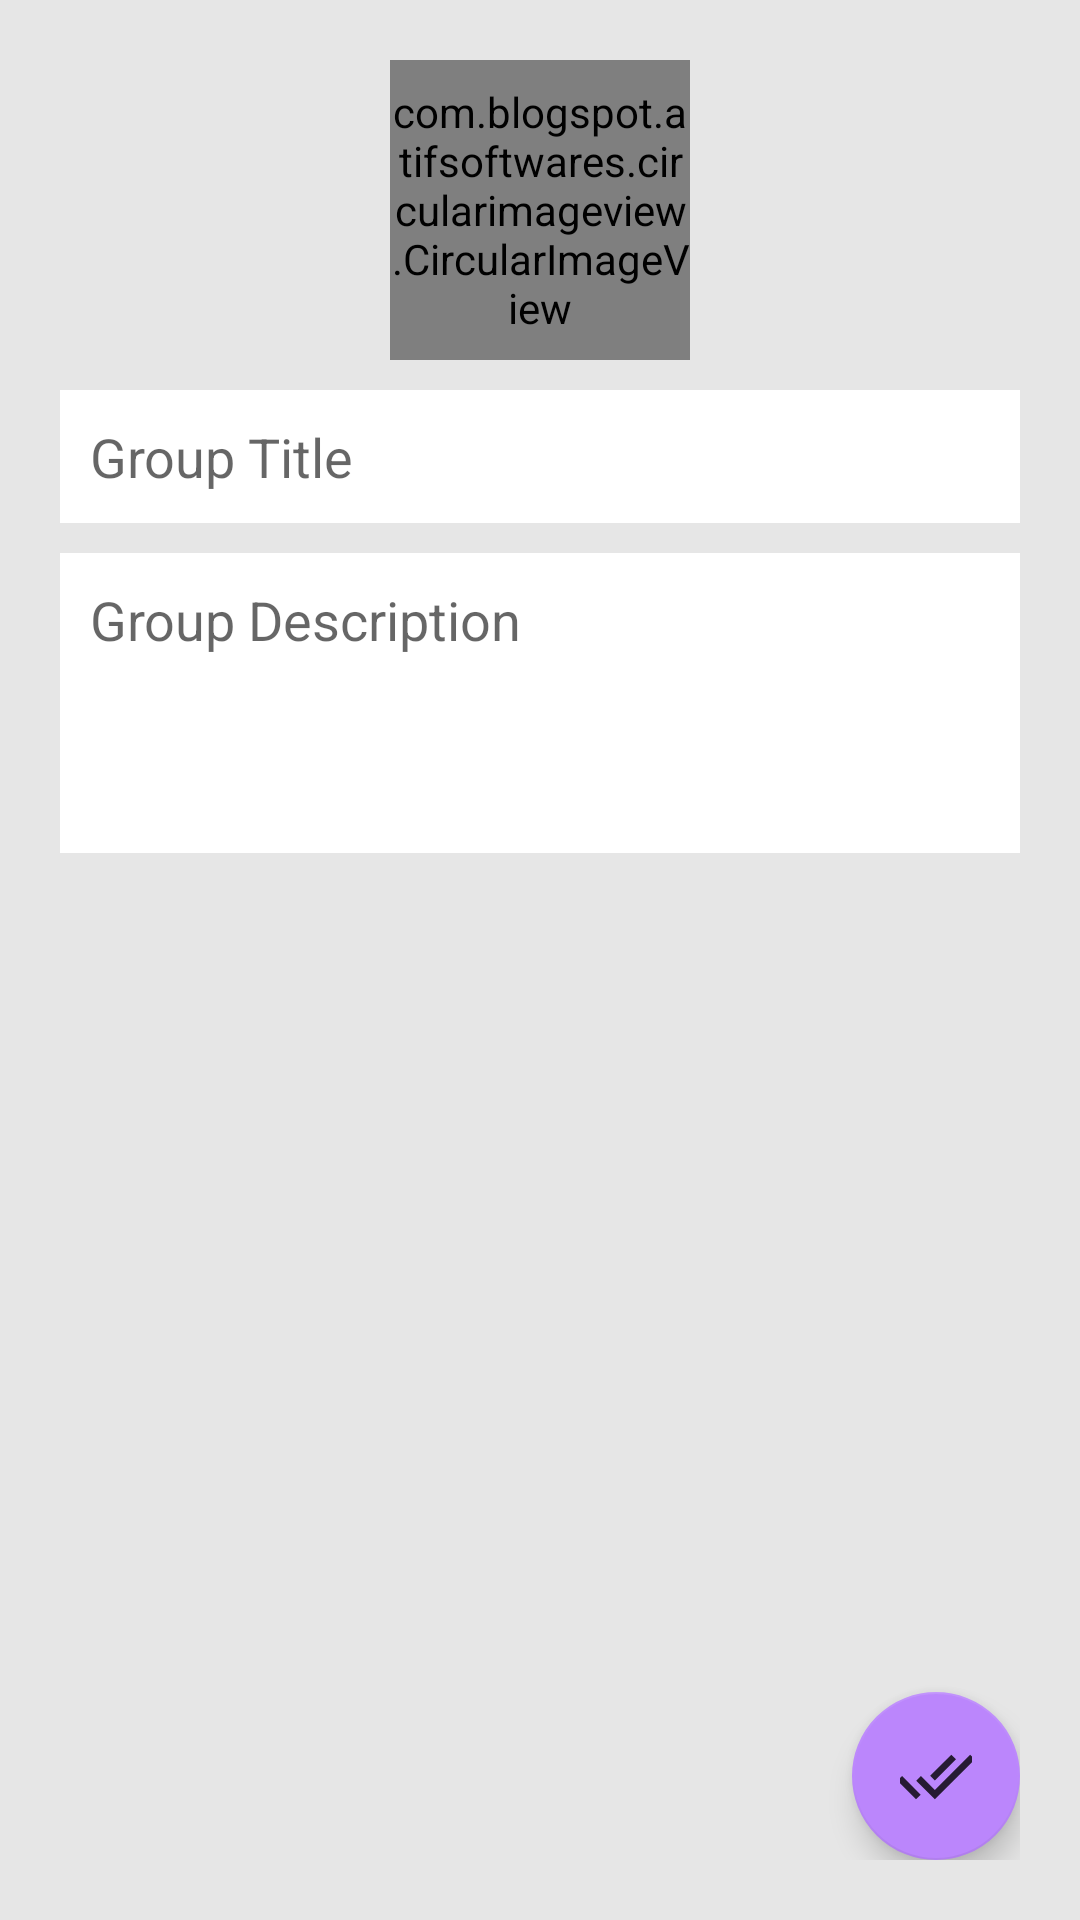

Layout XML and referenced resources for this Android screen:
<!-- AndroidManifest.xml: application theme Theme.HelloTalk -->
<!-- res/layout/activity_group_edit.xml -->
<?xml version="1.0" encoding="utf-8"?>
<RelativeLayout xmlns:android="http://schemas.android.com/apk/res/android"
    xmlns:app="http://schemas.android.com/apk/res-auto"
    xmlns:tools="http://schemas.android.com/tools"
    android:layout_width="match_parent"
    android:layout_height="match_parent"
    android:background="#E6E6E6"

    android:padding="20dp"
    tools:context=".GroupCreateActivity">

    
    <com.blogspot.atifsoftwares.circularimageview.CircularImageView
        android:id="@+id/groupIconIv"
        android:layout_width="100dp"
        android:layout_height="100dp"
        android:layout_centerHorizontal="true"
        android:src="@drawable/ic_group_vilolet">

    </com.blogspot.atifsoftwares.circularimageview.CircularImageView>

    
    <EditText
        android:id="@+id/groupTitleEt"
        android:layout_width="match_parent"
        android:layout_height="wrap_content"
        android:background="#FFFFFF"
        android:layout_below="@+id/groupIconIv"
        android:layout_marginTop="10dp"
        android:padding="10dp"
        android:hint="Group Title">
    </EditText>

    
    <EditText
        android:id="@+id/groupDescriptionEt"
        android:minHeight="100dp"
        android:gravity="top"
        android:inputType="textMultiLine|textCapSentences"
        android:layout_width="match_parent"
        android:layout_height="wrap_content"
        android:background="#FFFFFF"
        android:layout_below="@+id/groupTitleEt"
        android:layout_marginTop="10dp"
        android:padding="10dp"
        android:hint="Group Description">
    </EditText>

    
    <com.google.android.material.floatingactionbutton.FloatingActionButton
        android:id="@+id/updateGroupBtn"
        android:layout_width="wrap_content"
        android:layout_height="wrap_content"

        android:layout_alignParentRight="true"
        android:layout_alignParentBottom="true"
        android:src="@drawable/ic_done_white"
        app:backgroundTint="@color/purple_200">

    </com.google.android.material.floatingactionbutton.FloatingActionButton>

</RelativeLayout>
<!-- resources referenced by this layout -->
<resources>
  <color name="purple_200">#FFBB86FC</color>
  <!-- drawable ic_done_white (drawable-anydpi) -->
  <vector xmlns:android="http://schemas.android.com/apk/res/android"
      android:width="24dp"
      android:height="24dp"
      android:viewportWidth="24"
      android:viewportHeight="24"
      android:tint="#FFFFFF"
      android:alpha="0.8">
    <group android:scaleX="1.1111112"
        android:scaleY="1.1111112"
        android:translateX="-1.3333334"
        android:translateY="-1.3333334">
      <path
          android:fillColor="@android:color/white"
          android:pathData="M18,7l-1.41,-1.41 -6.34,6.34 1.41,1.41L18,7zM22.24,5.59L11.66,16.17 7.48,12l-1.41,1.41L11.66,19l12,-12 -1.42,-1.41zM0.41,13.41L6,19l1.41,-1.41L1.83,12 0.41,13.41z"/>
    </group>
  </vector>
  <!-- drawable ic_group_vilolet (drawable-anydpi) -->
  <vector xmlns:android="http://schemas.android.com/apk/res/android"
      android:width="24dp"
      android:height="24dp"
      android:viewportWidth="24"
      android:viewportHeight="24"
      android:tint="#AB4DF8"
      android:alpha="0.8">
    <group android:scaleX="1.1111112"
        android:scaleY="1.1111112"
        android:translateX="-1.3333334"
        android:translateY="-1.3333334">
      <path
          android:fillColor="@android:color/white"
          android:pathData="M16,11c1.66,0 2.99,-1.34 2.99,-3S17.66,5 16,5c-1.66,0 -3,1.34 -3,3s1.34,3 3,3zM8,11c1.66,0 2.99,-1.34 2.99,-3S9.66,5 8,5C6.34,5 5,6.34 5,8s1.34,3 3,3zM8,13c-2.33,0 -7,1.17 -7,3.5L1,19h14v-2.5c0,-2.33 -4.67,-3.5 -7,-3.5zM16,13c-0.29,0 -0.62,0.02 -0.97,0.05 1.16,0.84 1.97,1.97 1.97,3.45L17,19h6v-2.5c0,-2.33 -4.67,-3.5 -7,-3.5z"/>
    </group>
  </vector>
  <style name="Theme.HelloTalk" parent="Theme.MaterialComponents.DayNight.DarkActionBar">
          
          <item name="colorPrimary">@color/purple_500</item>
          <item name="colorPrimaryVariant">@color/purple_700</item>
          <item name="colorOnPrimary">@color/white</item>
          
          <item name="colorSecondary">@color/teal_200</item>
          <item name="colorSecondaryVariant">@color/teal_700</item>
          <item name="colorOnSecondary">@color/black</item>
          
          <item name="android:statusBarColor" tools:targetApi="l">?attr/colorPrimaryVariant</item>
          
      </style>
  <color name="purple_500">#FF6200EE</color>
  <color name="purple_700">#FF3700B3</color>
  <color name="white">#FFFFFFFF</color>
  <color name="teal_200">#FF03DAC5</color>
  <color name="teal_700">#FF018786</color>
  <color name="black">#FF000000</color>
</resources>
